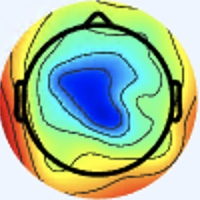

The file beside this chart, header and first rows:
[238 245 255], [238 245 255], [238 245 255], [238 245 255], [238 245 255], [238 245 255], [238 245 255], [238 245 255], [238 245 255], [238 245 255], [238 245 255], [238 245 255], [238 245 255], [238 245 255], [238 245 255], [238 245 255], [238 245 255], [238 245 255], [238 245 255], [238 245 255], [238 245 255], [238 245 255], [238 245 255], [239 246 255]
[238 245 255], [238 245 255], [238 245 255], [238 245 255], [238 245 255], [238 245 255], [238 245 255], [238 245 255], [238 245 255], [238 245 255], [238 245 255], [238 245 255], [238 245 255], [238 245 255], [238 245 255], [238 245 255], [238 245 255], [238 245 255], [238 245 255], [238 245 255], [238 245 255], [238 245 255], [238 245 255], [238 245 255]
[238 245 255], [238 245 255], [238 245 255], [238 245 255], [238 245 255], [238 245 255], [238 245 255], [238 245 255], [238 245 255], [238 245 255], [238 245 255], [238 245 255], [238 245 255], [238 245 255], [238 245 255], [238 245 255], [238 245 255], [238 245 255], [238 245 255], [238 245 255], [238 245 255], [238 245 255], [238 245 255], [238 245 255]
[238 245 255], [238 245 255], [238 245 255], [238 245 255], [238 245 255], [238 245 255], [238 245 255], [238 245 255], [238 245 255], [238 245 255], [238 245 255], [238 245 255], [238 245 255], [238 245 255], [238 245 255], [238 245 255], [238 245 255], [238 245 255], [238 245 255], [238 245 255], [238 245 255], [238 245 255], [238 245 255], [238 245 255]
[238 245 255], [238 245 255], [238 245 255], [238 245 255], [238 245 255], [238 245 255], [238 245 255], [238 245 255], [238 245 255], [238 245 255], [238 245 255], [238 245 255], [238 245 255], [238 245 255], [238 245 255], [238 245 255], [238 245 255], [238 245 255], [238 245 255], [238 245 255], [238 245 255], [238 245 255], [238 245 255], [238 245 255]
[238 245 255], [238 245 255], [238 245 255], [238 245 255], [238 245 255], [238 245 255], [238 245 255], [238 245 255], [238 245 255], [238 245 255], [238 245 255], [238 245 255], [238 245 255], [238 245 255], [238 245 255], [238 245 255], [238 245 255], [238 245 255], [238 245 255], [238 245 255], [238 245 255], [238 245 255], [238 245 255], [237 244 254]
[238 245 255], [238 245 255], [238 245 255], [238 245 255], [238 245 255], [238 245 255], [238 245 255], [238 245 255], [238 245 255], [238 245 255], [238 245 255], [238 245 255], [238 245 255], [238 245 255], [238 245 255], [238 245 255], [238 245 255], [238 245 255], [238 245 255], [238 245 255], [238 245 255], [238 245 255], [237 244 254], [237 244 254]
[238 245 255], [238 245 255], [238 245 255], [238 245 255], [238 245 255], [238 245 255], [238 245 255], [238 245 255], [238 245 255], [238 245 255], [238 245 255], [238 245 255], [238 245 255], [238 245 255], [238 245 255], [238 245 255], [238 245 255], [238 245 255], [238 245 255], [238 245 255], [238 245 255], [238 245 255], [237 244 254], [237 244 254]
[238 245 255], [238 245 255], [238 245 255], [238 245 255], [238 245 255], [238 245 255], [238 245 255], [238 245 255], [238 245 255], [238 245 255], [238 245 255], [238 245 255], [238 245 255], [238 245 255], [238 245 255], [238 245 255], [238 245 255], [238 245 255], [238 245 255], [238 245 255], [238 245 255], [237 244 254], [237 244 254], [237 244 254]
[238 245 255], [238 245 255], [238 245 255], [238 245 255], [238 245 255], [238 245 255], [238 245 255], [238 245 255], [238 245 255], [238 245 255], [238 245 255], [238 245 255], [238 245 255], [238 245 255], [238 245 255], [238 245 255], [238 245 255], [238 245 255], [238 245 255], [238 245 255], [238 245 255], [237 244 254], [237 244 254], [237 244 254]
[238 245 255], [238 245 255], [238 245 255], [238 245 255], [238 245 255], [238 245 255], [238 245 255], [238 245 255], [238 245 255], [238 245 255], [238 245 255], [238 245 255], [238 245 255], [238 245 255], [238 245 255], [238 245 255], [238 245 255], [238 245 255], [238 245 255], [238 245 255], [238 245 255], [238 245 255], [238 245 255], [237 244 254]
[238 245 255], [238 245 255], [238 245 255], [238 245 255], [238 245 255], [238 245 255], [238 245 255], [238 245 255], [238 245 255], [238 245 255], [238 245 255], [238 245 255], [238 245 255], [238 245 255], [238 245 255], [238 245 255], [238 245 255], [238 245 255], [238 245 255], [238 245 255], [238 245 255], [238 245 255], [238 245 255], [238 245 255]
[238 245 255], [238 245 255], [238 245 255], [238 245 255], [238 245 255], [238 245 255], [238 245 255], [238 245 255], [238 245 255], [238 245 255], [238 245 255], [238 245 255], [238 245 255], [238 245 255], [238 245 255], [238 245 255], [238 245 255], [238 245 255], [238 245 255], [238 245 255], [238 245 255], [238 245 255], [238 245 255], [238 245 255]
[238 245 255], [238 245 255], [238 245 255], [238 245 255], [238 245 255], [238 245 255], [238 245 255], [238 245 255], [238 245 255], [238 245 255], [238 245 255], [238 245 255], [238 245 255], [238 245 255], [238 245 255], [238 245 255], [238 245 255], [238 245 255], [238 245 255], [238 245 255], [238 245 255], [238 245 255], [238 245 255], [238 245 255]
[238 245 255], [238 245 255], [238 245 255], [238 245 255], [238 245 255], [238 245 255], [238 245 255], [238 245 255], [238 245 255], [238 245 255], [238 245 255], [238 245 255], [238 245 255], [238 245 255], [238 245 255], [238 245 255], [238 245 255], [238 245 255], [238 245 255], [238 245 255], [238 245 255], [238 245 255], [238 245 255], [238 245 255]
[238 245 255], [238 245 255], [238 245 255], [238 245 255], [238 245 255], [238 245 255], [238 245 255], [238 245 255], [238 245 255], [238 245 255], [238 245 255], [238 245 255], [238 245 255], [238 245 255], [238 245 255], [238 245 255], [238 245 255], [238 245 255], [238 245 255], [238 244 255], [238 245 255], [238 245 255], [238 245 255], [238 245 255]
[238 244 255], [238 244 255], [238 244 255], [238 244 255], [238 245 255], [238 245 255], [238 245 255], [239 246 255], [238 245 255], [238 245 255], [238 245 255], [238 245 255], [238 245 255], [238 245 255], [238 245 255], [238 245 255], [237 246 253], [237 246 253], [238 244 255], [240 243 255], [240 244 255], [240 244 255], [238 245 253], [238 247 254]
[238 244 255], [238 244 255], [238 244 255], [238 244 255], [238 245 255], [238 245 255], [238 245 255], [238 245 255], [238 245 255], [238 245 255], [238 245 255], [238 245 255], [238 245 255], [238 245 255], [238 245 255], [238 245 255], [237 246 253], [237 246 255], [238 244 255], [240 244 255], [240 244 255], [240 244 255], [238 245 253], [237 246 253]
[238 244 255], [238 244 255], [238 245 255], [238 245 255], [238 245 255], [238 245 255], [238 245 255], [238 245 255], [238 245 255], [238 245 255], [238 245 255], [238 245 255], [238 245 255], [238 245 255], [238 245 255], [238 245 255], [238 244 255], [238 245 255], [238 245 253], [238 245 253], [238 245 255], [238 245 255], [238 245 253], [238 245 253]
[238 244 255], [238 244 255], [238 245 255], [238 245 255], [238 245 255], [238 245 255], [238 245 255], [238 245 255], [238 245 255], [238 245 255], [238 245 255], [238 245 255], [238 245 255], [238 245 255], [238 245 255], [238 245 255], [238 244 255], [238 245 255], [238 245 251], [238 245 251], [238 245 253], [238 245 253], [238 245 253], [240 244 253]
[237 245 255], [237 245 255], [238 245 255], [238 245 255], [238 245 255], [238 245 255], [238 245 255], [238 245 255], [238 245 255], [238 245 255], [238 245 255], [238 245 255], [238 245 255], [238 245 255], [238 245 255], [238 245 255], [238 247 254], [238 247 254], [239 246 252], [239 246 252], [240 245 249], [240 245 251], [240 244 253], [240 244 255]
[237 245 255], [237 245 255], [238 245 255], [238 245 255], [238 245 255], [238 245 255], [238 245 255], [237 244 254], [238 245 255], [238 245 255], [238 245 255], [238 245 255], [238 245 255], [238 245 255], [238 245 255], [237 246 253], [237 248 252], [237 248 252], [239 246 252], [241 246 252], [241 244 249], [241 244 251], [241 243 255], [239 243 254]
[237 246 255], [237 246 255], [238 245 255], [238 245 255], [238 245 255], [238 245 255], [237 244 254], [237 244 254], [240 244 255], [240 244 255], [238 245 255], [238 245 255], [238 245 255], [238 245 255], [238 245 255], [237 246 253], [237 248 252], [237 248 250], [239 246 252], [241 246 252], [242 245 254], [241 243 255], [240 242 254], [239 243 252]
[237 246 255], [237 246 255], [238 245 255], [238 245 255], [238 245 255], [238 245 255], [237 244 254], [237 244 254], [240 244 255], [240 244 255], [238 245 255], [238 245 255], [238 245 255], [238 245 255], [238 245 255], [237 246 255], [238 247 254], [238 247 252], [239 246 252], [241 245 254], [242 244 255], [241 243 255], [239 243 254], [237 244 252]
[237 246 255], [237 246 255], [238 245 255], [238 245 255], [238 245 255], [238 245 255], [237 244 254], [237 244 254], [239 243 254], [239 243 254], [239 243 254], [239 243 254], [240 244 255], [240 244 255], [238 245 255], [238 245 255], [239 245 255], [240 247 255], [240 247 255], [239 246 254], [238 245 255], [237 244 254], [237 244 250], [237 244 250]
[237 246 255], [237 246 255], [238 245 255], [238 245 255], [238 245 255], [238 245 255], [237 244 254], [237 244 254], [239 243 254], [239 243 254], [239 243 254], [239 243 254], [240 244 255], [240 244 255], [238 245 255], [238 245 255], [241 245 255], [240 246 255], [239 248 255], [239 248 255], [237 246 253], [236 243 251], [237 242 248], [235 243 246]
[237 246 255], [237 246 255], [237 246 255], [237 246 255], [238 245 255], [237 244 254], [237 244 254], [237 244 254], [239 243 254], [239 243 254], [238 242 253], [239 243 254], [239 243 254], [240 244 255], [240 244 253], [240 244 255], [241 245 255], [239 245 255], [239 248 255], [239 248 253], [238 245 251], [238 243 247], [237 240 247], [236 239 246]
[237 246 255], [237 246 255], [237 246 255], [237 246 255], [237 244 254], [237 244 254], [237 244 254], [237 244 254], [239 243 254], [239 243 254], [238 242 253], [238 242 253], [239 243 254], [239 243 254], [240 244 253], [240 244 255], [240 244 255], [238 244 255], [238 247 254], [238 248 250], [240 245 249], [240 243 248], [240 240 248], [237 240 247]
[237 246 255], [237 246 255], [237 246 255], [237 246 255], [237 244 254], [237 244 254], [237 244 254], [237 244 254], [239 243 254], [239 243 254], [238 242 253], [238 242 253], [239 243 254], [239 243 254], [239 243 252], [239 243 252], [237 244 254], [237 244 252], [236 244 247], [239 244 247], [241 244 251], [241 244 251], [243 243 253], [241 244 251]
[237 246 255], [237 246 255], [237 246 255], [237 246 255], [238 245 255], [237 244 254], [237 244 254], [237 244 254], [239 243 254], [239 243 254], [238 242 253], [238 242 253], [239 243 254], [239 243 254], [238 242 251], [238 242 251], [238 242 251], [237 242 248], [237 240 245], [238 242 245], [240 243 250], [241 245 254], [240 247 255], [241 248 254]
[237 246 255], [237 246 255], [237 246 255], [237 246 255], [238 245 255], [238 245 255], [237 244 254], [237 244 254], [239 243 254], [239 243 254], [239 243 254], [239 243 254], [239 243 252], [238 242 251], [237 241 250], [238 241 250], [240 240 248], [240 239 247], [238 236 247], [239 239 249], [237 244 252], [237 248 254], [236 250 255], [237 250 255]
[237 246 255], [237 246 255], [237 246 255], [237 246 253], [237 246 253], [238 245 253], [237 244 254], [237 243 255], [239 243 254], [239 243 254], [239 243 254], [237 244 254], [237 244 252], [236 243 251], [237 242 248], [237 240 247], [239 240 245], [239 238 246], [238 236 249], [236 238 250], [235 244 251], [235 249 252], [236 249 255], [239 249 248]
[236 247 253], [237 246 253], [237 246 253], [237 246 251], [237 247 249], [237 246 251], [237 243 255], [239 242 255], [241 243 255], [241 244 253], [237 244 254], [236 245 254], [236 245 252], [236 245 250], [237 245 248], [239 244 247], [240 243 248], [239 242 249], [237 239 251], [236 240 251], [236 247 253], [239 250 252], [239 243 242], [239 236 217]
[237 246 255], [237 246 255], [237 246 255], [237 246 253], [236 247 249], [236 247 251], [236 244 255], [237 243 255], [241 244 253], [241 244 251], [237 244 254], [236 245 254], [236 245 252], [236 245 250], [238 246 249], [240 245 249], [239 243 252], [239 243 252], [236 243 253], [238 245 253], [240 250 252], [242 249 242], [242 239 220], [243 230 186]
[238 244 255], [237 245 255], [237 245 255], [237 245 255], [236 246 255], [236 246 255], [237 245 255], [238 244 255], [240 245 251], [240 245 249], [240 244 253], [238 245 253], [238 245 253], [238 245 253], [239 246 252], [239 246 254], [237 243 255], [236 242 254], [235 244 253], [239 247 250], [245 250 246], [250 247 228], [247 236 191], [243 225 149]
[238 245 255], [238 244 255], [237 244 255], [237 244 255], [236 246 255], [236 246 255], [237 245 255], [237 246 255], [238 246 249], [240 245 249], [240 244 253], [240 244 253], [239 246 254], [239 246 254], [239 248 255], [240 249 255], [242 248 255], [238 247 255], [235 244 249], [238 244 242], [248 244 235], [252 239 207], [248 230 158], [243 220 114]
[240 245 251], [238 245 253], [237 245 255], [237 245 255], [237 245 255], [237 245 255], [236 246 255], [237 246 253], [237 247 249], [238 246 249], [240 244 253], [240 244 255], [239 246 254], [239 248 255], [239 249 255], [240 251 255], [243 252 255], [240 250 251], [236 246 247], [236 238 233], [243 230 213], [248 224 176], [251 223 124], [249 220  90]
[240 245 249], [238 245 251], [237 246 255], [237 245 255], [237 245 255], [237 246 255], [237 246 253], [236 247 251], [237 247 249], [238 245 251], [240 244 255], [241 245 255], [239 246 254], [239 250 255], [238 251 255], [238 251 255], [244 254 255], [244 253 250], [240 247 240], [236 233 214], [237 218 176], [240 210 137], [247 212  96], [252 216  76]
[239 244 247], [237 245 248], [237 246 251], [237 246 253], [237 246 253], [237 246 253], [237 246 253], [237 246 251], [237 246 251], [238 245 253], [240 244 255], [241 245 254], [239 248 253], [237 251 252], [235 253 255], [237 252 255], [247 255 255], [249 254 250], [246 244 229], [239 230 189], [235 213 130], [236 202  94], [242 202  78], [246 206  72]
[239 244 248], [237 245 248], [237 247 249], [237 246 251], [238 245 253], [238 245 253], [238 245 253], [237 246 253], [237 246 253], [238 245 253], [240 244 253], [239 246 252], [238 249 251], [234 253 251], [233 253 252], [237 253 253], [243 251 254], [248 245 236], [246 238 201], [243 226 156], [242 214 104], [243 206  74], [246 203  72], [246 206  72]
[237 244 252], [237 244 252], [236 245 252], [236 245 252], [240 244 253], [240 244 255], [238 245 255], [238 245 253], [236 243 251], [240 247 253], [239 244 248], [238 246 248], [236 252 251], [232 252 250], [234 254 253], [238 252 253], [240 241 246], [242 234 215], [242 225 153], [242 218 110], [247 213  87], [247 209  72], [247 208  69], [248 211  71]
[237 244 254], [236 245 254], [236 245 252], [236 245 252], [240 244 255], [240 244 255], [238 245 255], [238 245 255], [237 244 252], [239 246 252], [239 244 247], [238 248 247], [236 252 251], [234 252 252], [237 253 253], [239 248 245], [241 234 224], [241 223 183], [239 215 119], [241 210  83], [247 211  75], [249 210  70], [250 213  72], [252 220  75]
[238 245 255], [236 245 254], [236 245 252], [236 245 252], [240 244 253], [240 244 255], [238 245 255], [238 245 255], [238 245 253], [241 246 250], [238 247 246], [239 249 250], [236 251 255], [237 252 255], [243 251 254], [248 246 234], [244 231 189], [239 215 141], [234 200  92], [237 198  69], [243 204  67], [247 210  69], [249 217  72], [252 226  77]
[238 245 255], [237 244 252], [236 245 252], [236 245 252], [240 245 251], [241 245 254], [238 247 255], [237 246 255], [238 245 253], [240 245 249], [238 247 246], [238 248 249], [233 248 255], [237 248 254], [247 243 242], [252 238 212], [245 222 155], [241 208 111], [236 195  79], [238 193  64], [242 203  66], [248 213  69], [251 223  77], [253 232  79]
[239 243 252], [237 244 252], [236 245 252], [237 246 251], [239 247 250], [239 247 250], [238 249 255], [238 249 255], [240 247 255], [240 245 251], [237 245 247], [236 246 247], [233 246 252], [237 241 242], [243 227 211], [244 216 169], [248 212 124], [248 207  93], [244 199  80], [243 198  71], [245 206  69], [250 218  73], [252 228  76], [251 235  77]
[239 243 254], [239 243 254], [237 244 252], [237 246 251], [239 247 250], [239 249 250], [236 251 254], [237 250 255], [239 248 255], [240 245 251], [236 244 246], [235 245 244], [240 250 252], [242 242 230], [239 215 177], [237 197 128], [243 196  92], [246 198  74], [247 199  73], [247 204  73], [248 210  73], [252 222  76], [253 232  77], [251 237  78]
[241 243 255], [240 243 255], [238 244 255], [238 245 255], [238 248 250], [238 250 250], [234 252 254], [234 252 255], [238 247 255], [238 245 253], [235 243 245], [235 244 241], [241 251 243], [244 240 211], [238 207 140], [235 186  91], [233 175  65], [238 183  57], [243 197  62], [247 208  68], [251 215  75], [253 225  81], [255 236  83], [255 243  85]
[241 244 255], [238 244 255], [238 244 255], [238 247 255], [239 248 253], [239 250 252], [234 252 254], [234 252 254], [236 245 252], [240 244 253], [237 242 245], [237 240 231], [245 245 221], [246 233 181], [237 200 111], [234 181  69], [235 174  59], [238 180  55], [244 198  61], [250 213  70], [252 220  77], [252 226  79], [255 236  80], [255 243  83]
[237 247 255], [234 244 254], [235 246 252], [237 248 254], [237 243 255], [237 245 255], [233 248 251], [231 247 247], [233 242 247], [239 242 247], [239 239 239], [240 233 215], [246 228 180], [245 213 136], [240 196  91], [243 188  71], [240 184  65], [243 189  65], [244 200  69], [249 212  72], [251 220  77], [249 228  75], [251 237  76], [253 244  79]
[236 246 255], [234 247 253], [237 248 250], [236 247 251], [236 242 254], [236 242 254], [231 244 250], [228 242 243], [234 242 245], [233 237 240], [241 239 240], [244 232 210], [243 213 149], [243 200 106], [243 193  80], [245 191  67], [244 190  68], [244 194  69], [247 203  72], [249 211  74], [248 220  76], [247 228  74], [249 237  77], [250 242  79]
[237 246 251], [238 249 251], [239 249 251], [236 245 250], [236 243 251], [234 241 251], [230 239 244], [229 239 241], [227 235 238], [231 235 238], [246 246 246], [247 232 209], [233 198 130], [231 183  83], [241 190  72], [251 197  71], [248 197  69], [248 201  69], [250 208  72], [250 214  74], [247 220  77], [247 227  80], [248 235  81], [249 241  81]
[238 246 249], [240 248 251], [238 247 252], [238 245 253], [239 243 252], [236 240 249], [233 237 246], [235 240 246], [239 243 246], [235 236 238], [213 213 215], [204 189 166], [213 173 103], [226 173  69], [243 188  71], [248 197  69], [250 201  70], [249 205  70], [249 210  71], [249 217  74], [248 221  78], [248 228  81], [250 237  83], [250 242  82]
[241 246 252], [241 246 252], [238 244 255], [239 245 255], [241 245 255], [237 241 252], [237 239 251], [244 244 252], [255 254 255], [235 235 237], [157 157 159], [134 117  97], [185 138  68], [222 163  61], [241 184  68], [246 195  68], [248 202  67], [248 206  68], [249 212  72], [249 218  75], [249 224  79], [252 232  81], [254 241  83], [255 247  84]
[243 246 253], [241 245 254], [240 244 255], [240 246 255], [243 247 255], [240 244 255], [242 245 254], [248 247 252], [255 252 249], [231 226 220], [125 124 122], [98 80 56], [177 127  54], [227 164  61], [240 183  68], [244 195  67], [244 200  67], [245 206  67], [247 212  70], [249 218  75], [251 227  79], [255 236  82], [255 246  84], [255 251  85]
[242 245 254], [241 245 254], [241 245 255], [240 247 255], [242 246 255], [243 247 255], [244 249 253], [248 247 243], [252 240 224], [216 203 184], [111 105  93], [93 74 42], [188 136  61], [241 178  75], [242 185  70], [240 190  65], [242 199  68], [243 205  68], [246 214  69], [248 221  72], [253 229  77], [255 238  82], [255 247  83], [255 252  86]
[242 245 254], [241 245 254], [241 248 255], [240 247 255], [241 245 255], [245 249 255], [246 251 254], [247 244 235], [251 230 201], [205 180 149], [101  90  68], [88 68 31], [182 133  56], [243 181  78], [243 188  71], [241 193  67], [240 200  69], [243 207  69], [247 215  70], [249 222  71], [254 231  76], [255 240  82], [255 249  86], [255 253  88]
[241 245 254], [239 243 252], [243 250 255], [240 247 253], [239 243 252], [240 244 253], [241 249 251], [243 237 221], [242 210 169], [197 161 113], [96 77 45], [81 60 17], [177 130  50], [239 182  77], [241 189  71], [244 196  68], [243 203  71], [246 210  72], [247 215  70], [250 223  72], [251 230  75], [255 240  82], [255 248  88], [255 252  91]
[242 246 255], [238 245 253], [242 249 255], [239 246 252], [239 243 252], [239 242 249], [242 243 245], [240 227 208], [238 195 142], [195 149  90], [98 72 35], [87 63 19], [180 133  53], [237 183  77], [241 190  72], [243 198  69], [244 204  70], [247 211  73], [248 216  73], [249 223  74], [251 230  75], [254 240  81], [255 249  88], [252 250  90]
[240 247 255], [239 248 255], [241 250 255], [240 247 255], [238 242 251], [240 241 246], [246 237 238], [245 218 197], [235 181 121], [194 139  72], [104  72  33], [97 70 25], [185 140  59], [237 186  79], [243 194  73], [246 203  72], [245 207  72], [246 213  74], [248 217  75], [250 224  77], [251 232  78], [254 242  82], [253 250  87], [244 245  89]
[238 247 252], [240 249 254], [241 250 255], [240 247 253], [237 242 248], [240 236 237], [246 223 217], [246 202 173], [234 169 101], [199 137  64], [114  77  33], [108  77  30], [189 143  58], [238 188  77], [243 198  71], [247 205  71], [247 209  72], [247 214  75], [249 218  76], [249 225  77], [251 235  80], [253 243  84], [253 251  88], [235 238  87]
[237 248 250], [238 249 251], [239 248 253], [240 248 251], [239 243 244], [240 230 221], [240 199 179], [235 174 129], [233 159  84], [204 137  59], [120  82  33], [111  80  26], [188 141  51], [237 186  71], [244 200  69], [245 206  67], [248 210  73], [247 214  75], [247 219  73], [250 226  74], [252 237  82], [254 246  86], [251 251  91], [226 231  87]
... 139 more rows
